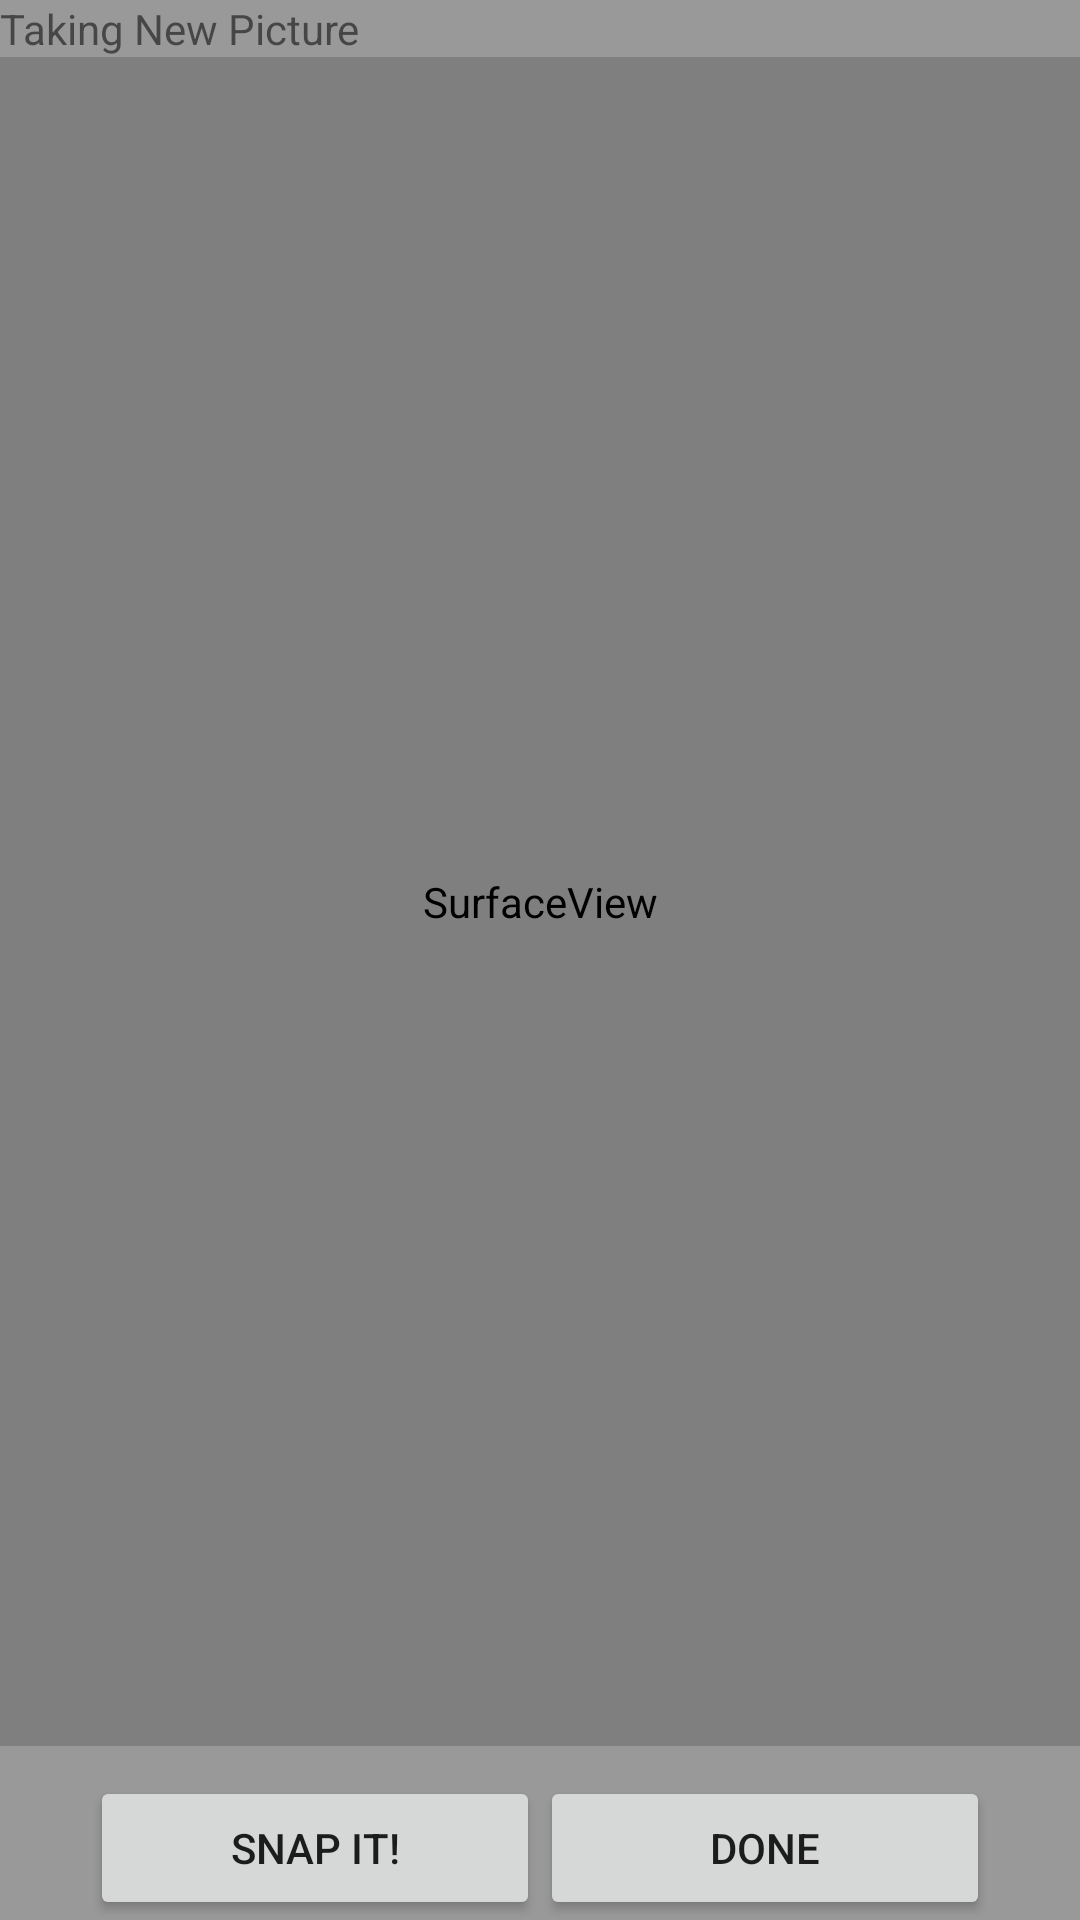

Reconstruct the res/layout file that produces this screen, plus the resources it refers to.
<!-- AndroidManifest.xml: application theme AppTheme -->
<!-- res/layout/activity_camera.xml -->
<?xml version="1.0" encoding="utf-8"?>
<LinearLayout xmlns:android="http://schemas.android.com/apk/res/android"
              android:layout_width="match_parent"
              android:layout_height="match_parent"
              android:background="#999999"
              android:orientation="vertical" >

    <TextView
        android:layout_width="match_parent"
        android:layout_height="wrap_content"
        android:text="@string/capturing_image" />

    <FrameLayout
        android:id="@+id/camera_frame"
        android:layout_width="match_parent"
        android:layout_height="0dp"
        android:layout_weight="1" >

        <ImageView
            android:id="@+id/camera_image_view"
            android:layout_width="match_parent"
            android:layout_height="match_parent" />

        <SurfaceView
            android:id="@+id/preview_view"
            android:layout_width="match_parent"
            android:layout_height="match_parent" />
    </FrameLayout>

    <LinearLayout
        android:layout_width="match_parent"
        android:layout_height="wrap_content"
        android:layout_marginTop="10dp"
        android:gravity="center"
        android:orientation="horizontal" >

        <Button
            android:id="@+id/capture_image_button"
            android:layout_width="150dp"
            android:layout_height="wrap_content"
            android:text="@string/capture_image" />

        <Button
            android:id="@+id/done_button"
            android:layout_width="150dp"
            android:layout_height="wrap_content"
            android:text="@string/done" />
    </LinearLayout>

</LinearLayout>
<!-- resources referenced by this layout -->
<resources>
  <string name="capture_image">Snap it!</string>
  <string name="capturing_image">Taking New Picture</string>
  <string name="done">Done</string>
  <style name="AppTheme" parent="Theme.AppCompat.Light.NoActionBar">
          
          <item name="colorPrimary">@android:color/transparent</item>
          <item name="colorPrimaryDark">@color/colorPrimaryDark</item>
          <item name="colorAccent">@color/colorAccent</item>
  
      </style>
  <color name="colorPrimaryDark">#303F9F</color>
  <color name="colorAccent">#FF4081</color>
</resources>
